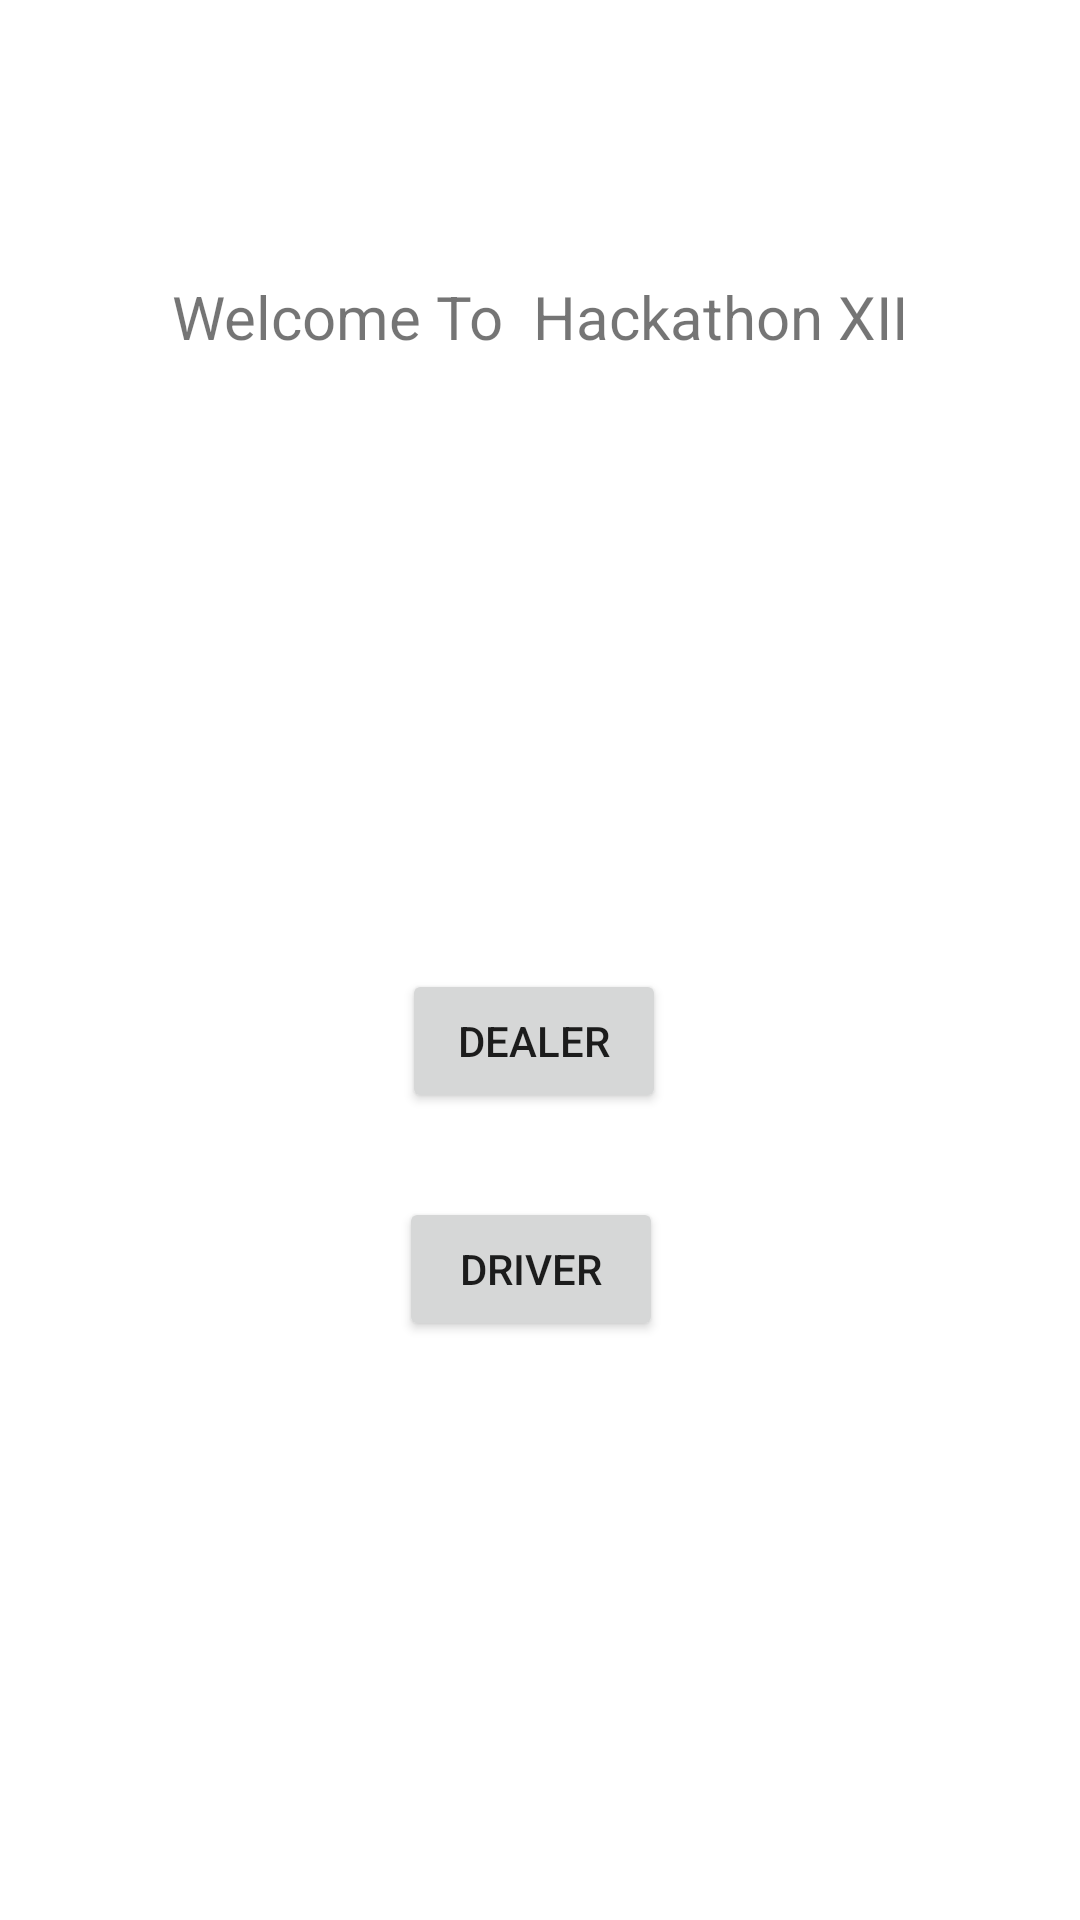

Here is an Android app screen rendered from its layout file. Give the layout XML and the strings, colors and styles it references.
<!-- AndroidManifest.xml: application theme Theme.Flipr_hackathon -->
<!-- res/layout/activity_chossingmenu.xml -->
<?xml version="1.0" encoding="utf-8"?>
<androidx.constraintlayout.widget.ConstraintLayout xmlns:android="http://schemas.android.com/apk/res/android"
    xmlns:app="http://schemas.android.com/apk/res-auto"
    xmlns:tools="http://schemas.android.com/tools"
    android:id="@+id/linearLayout"
    android:layout_width="match_parent"
    android:layout_height="match_parent"
    android:layout_gravity="center"
    android:foregroundGravity="center_vertical|clip_vertical"
    tools:context=".chosingMenu">

    <TextView
        android:id="@+id/textView"
        android:layout_width="wrap_content"
        android:layout_height="wrap_content"
        android:layout_marginTop="92dp"
        android:text="Welcome To  Hackathon XII"
        android:textSize="20sp"
        app:layout_constraintEnd_toEndOf="parent"
        app:layout_constraintStart_toStartOf="parent"
        app:layout_constraintTop_toTopOf="parent" />

    <Button
        android:id="@+id/dealerBtn"
        android:layout_width="wrap_content"
        android:layout_height="wrap_content"
        android:layout_marginTop="204dp"
        android:text="Dealer"
        app:layout_constraintEnd_toEndOf="parent"
        app:layout_constraintHorizontal_bias="0.493"
        app:layout_constraintStart_toStartOf="parent"
        app:layout_constraintTop_toBottomOf="@+id/textView" />

    <Button
        android:id="@+id/driverBtn"
        android:layout_width="wrap_content"
        android:layout_height="wrap_content"
        android:layout_marginTop="28dp"
        android:text="Driver"
        app:layout_constraintEnd_toEndOf="parent"
        app:layout_constraintHorizontal_bias="0.489"
        app:layout_constraintStart_toStartOf="parent"
        app:layout_constraintTop_toBottomOf="@+id/dealerBtn" />
</androidx.constraintlayout.widget.ConstraintLayout>
<!-- resources referenced by this layout -->
<resources>
  <style name="Theme.Flipr_hackathon" parent="Theme.MaterialComponents.DayNight.DarkActionBar">
          
          <item name="colorPrimary">@color/purple_500</item>
          <item name="colorPrimaryVariant">@color/purple_700</item>
          <item name="colorOnPrimary">@color/white</item>
          
          <item name="colorSecondary">@color/teal_200</item>
          <item name="colorSecondaryVariant">@color/teal_700</item>
          <item name="colorOnSecondary">@color/black</item>
          
          <item name="android:statusBarColor" tools:targetApi="l">?attr/colorPrimaryVariant</item>
          
      </style>
  <!-- not gathered from this repository: default colours our renderer supplied (Android Studio template values) -->
  <color name="purple_500">#FF6200EE</color>
  <color name="purple_700">#FF3700B3</color>
  <color name="teal_200">#FF03DAC5</color>
  <color name="teal_700">#FF018786</color>
  <color name="black">#FF000000</color>
  <color name="white">#FFFFFFFF</color>
</resources>
